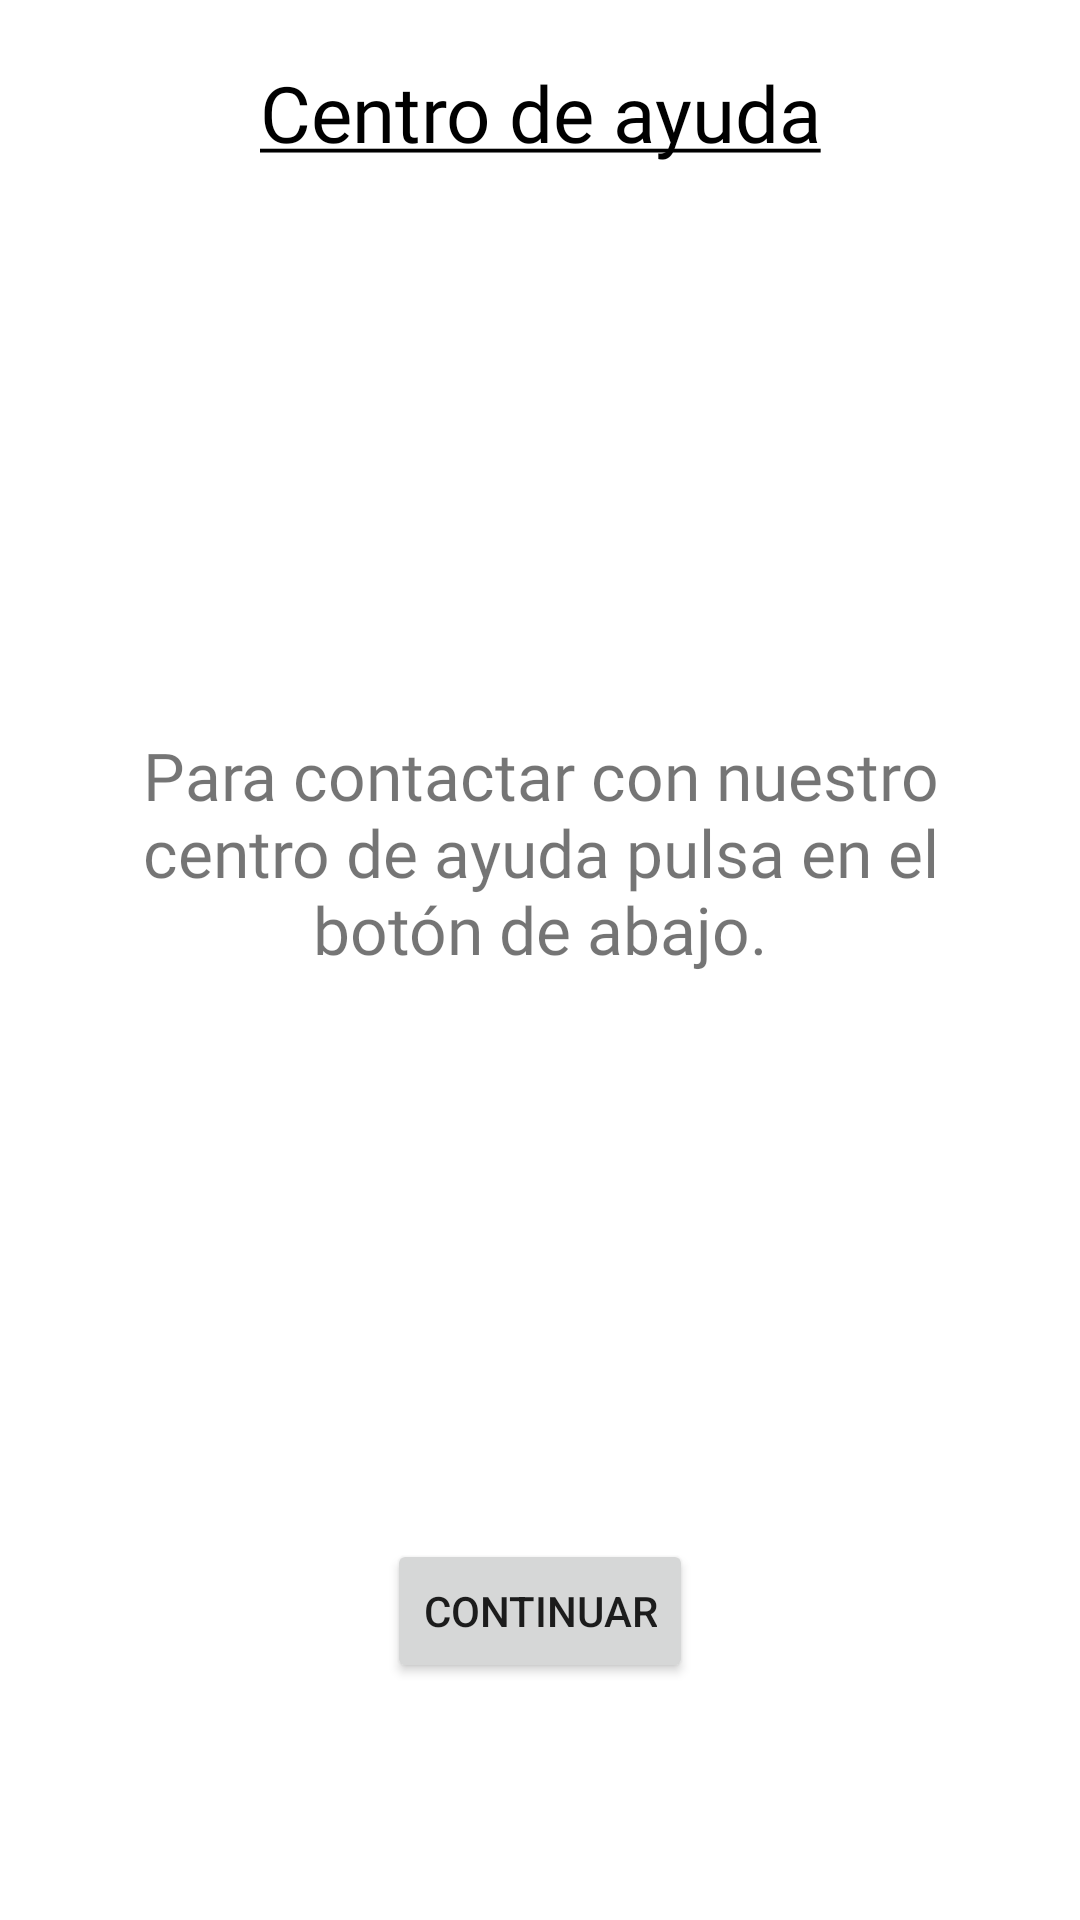

Layout XML and referenced resources for this Android screen:
<!-- AndroidManifest.xml: application theme Theme.InterfazAerolinea -->
<!-- res/layout/activity_centro_de_ayuda.xml -->
<?xml version="1.0" encoding="utf-8"?>
<LinearLayout xmlns:android="http://schemas.android.com/apk/res/android"
    xmlns:app="http://schemas.android.com/apk/res-auto"
    xmlns:tools="http://schemas.android.com/tools"
    android:layout_width="match_parent"
    android:layout_height="match_parent"
    android:orientation="vertical"
    android:padding="20dp"
    tools:context=".menu.CentroDeAyudaActivity">

    <TextView
        android:id="@+id/tvCentroDeAyudaTitle"
        android:layout_width="match_parent"
        android:layout_height="wrap_content"
        android:fontFamily="@font/im_fell_dw_pica"
        android:gravity="center"
        android:text="@string/tvCentroDeAyudaTitle"
        android:textColor="#000000"
        android:textSize="26sp" />

    <TextView
        android:id="@+id/tvCentroDeAyuda"
        android:layout_width="wrap_content"
        android:layout_height="458dp"
        android:fontFamily="@font/im_fell_dw_pica"
        android:gravity="center"
        android:padding="20dp"
        android:text="@string/tvCentroDeAyuda"
        android:textSize="22sp" />

    <Button
        android:id="@+id/btCentroDeAyuda"
        android:layout_width="wrap_content"
        android:layout_height="wrap_content"
        android:layout_gravity="center"
        android:minHeight="48dp"
        android:text="@string/btCentroDeAyuda"
        tools:ignore="TouchTargetSizeCheck" />

</LinearLayout>
<!-- resources referenced by this layout -->
<resources>
  <string name="btCentroDeAyuda">Continuar</string>
  <string name="tvCentroDeAyuda">Para contactar con nuestro centro de ayuda pulsa en el botón de abajo.</string>
  <string name="tvCentroDeAyudaTitle"><u>Centro de ayuda</u></string>
  <style name="Theme.InterfazAerolinea" parent="Theme.MaterialComponents.DayNight.DarkActionBar">
          
          <item name="colorPrimary">@color/main_color</item>
          <item name="colorPrimaryVariant">@color/third_color</item>
          <item name="colorOnPrimary">@color/white</item>
          
          <item name="colorSecondary">@color/teal_200</item>
          <item name="colorSecondaryVariant">@color/teal_700</item>
          <item name="colorOnSecondary">@color/black</item>
          
          <item name="android:statusBarColor" tools:targetApi="l">?attr/colorPrimaryVariant</item>
          
      </style>
  <color name="main_color">#9B2121</color>
  <color name="third_color">#660000</color>
  <color name="white">#FFFFFFFF</color>
  <color name="teal_200">#FF03DAC5</color>
  <color name="teal_700">#FF018786</color>
  <color name="black">#FF000000</color>
</resources>
